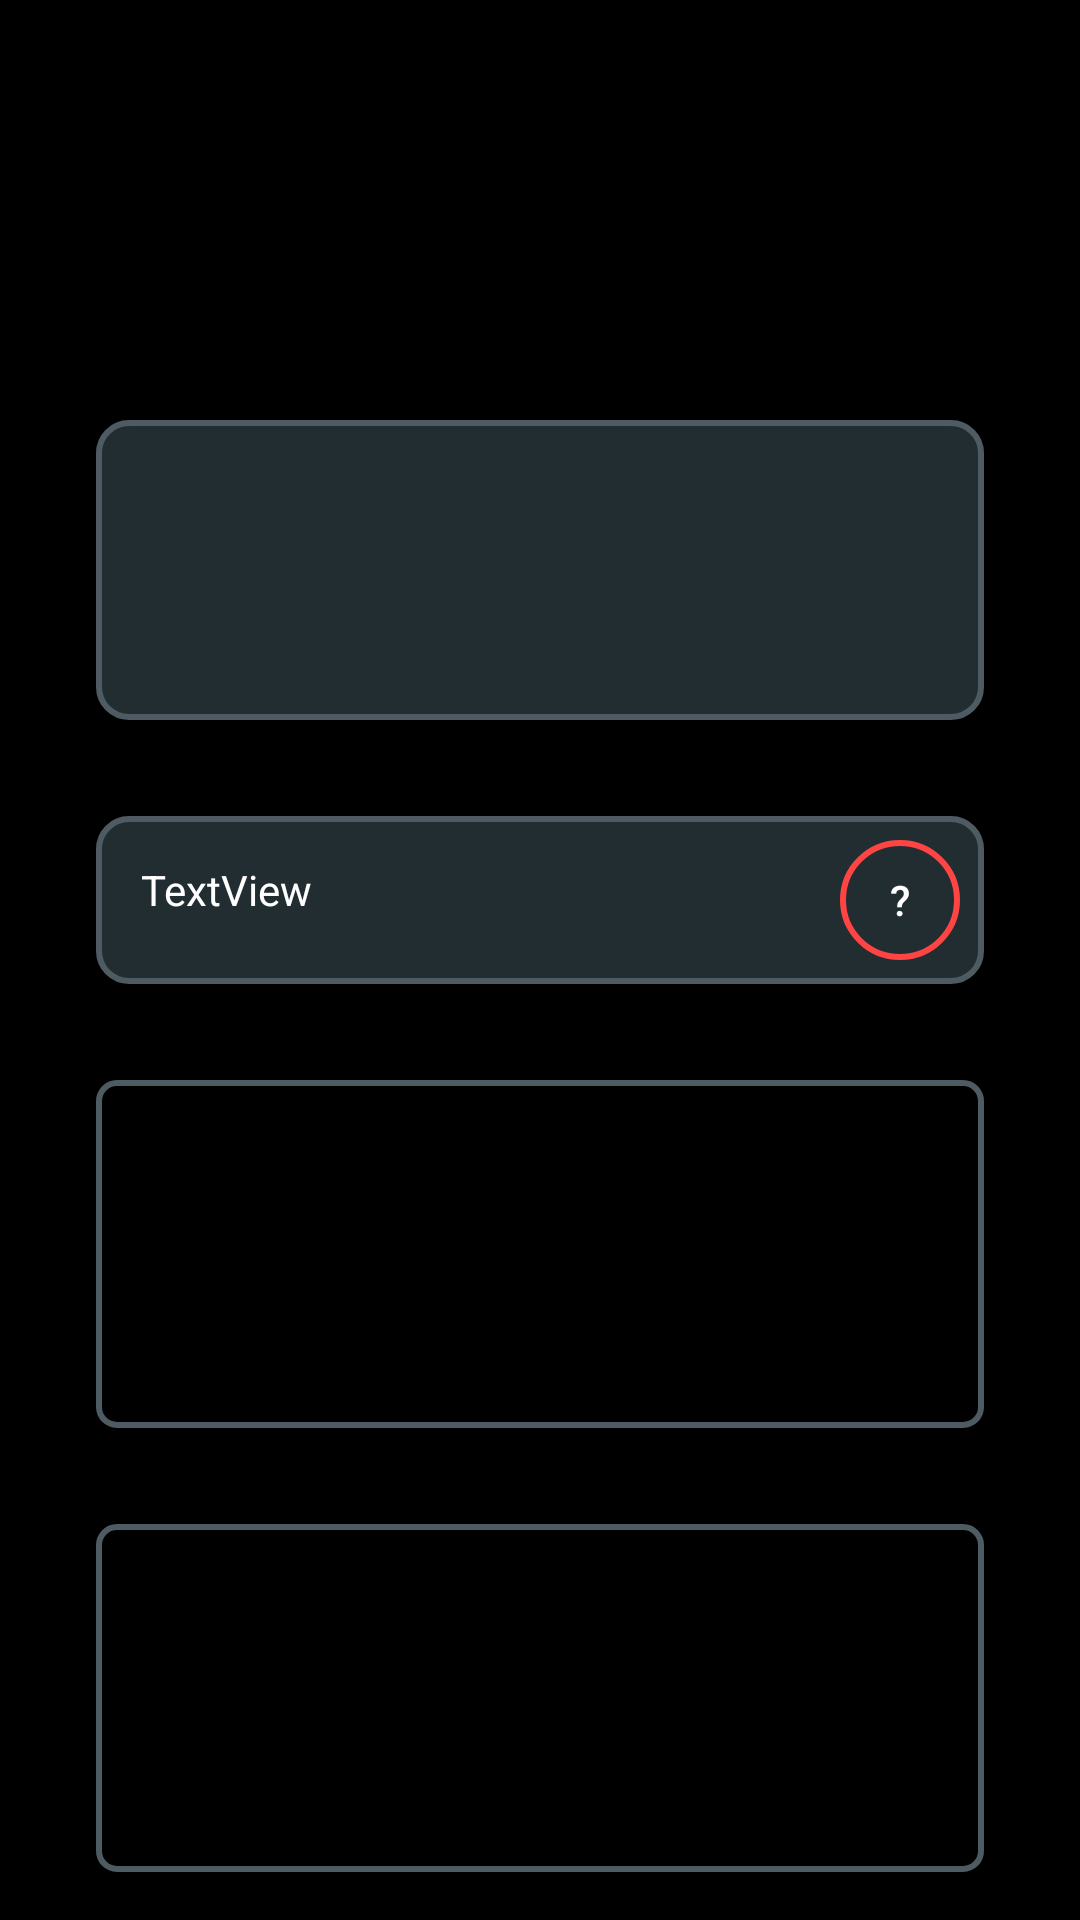

Produce the Android XML layout that renders to this screen, including the resource entries it uses.
<!-- AndroidManifest.xml: application theme AppTheme -->
<!-- res/layout/activity_tests.xml -->
<?xml version="1.0" encoding="utf-8"?>
<ScrollView
    xmlns:android="http://schemas.android.com/apk/res/android"
    xmlns:app="http://schemas.android.com/apk/res-auto"
    xmlns:tools="http://schemas.android.com/tools"
    android:layout_width="fill_parent"
    android:layout_height="fill_parent"
    android:fillViewport="true">

    <androidx.constraintlayout.widget.ConstraintLayout
        android:layout_width="match_parent"
        android:layout_height="match_parent"
        android:background="@android:color/black"
        tools:context=".TestsActivity">

        <LinearLayout
            android:id="@+id/l2"
            android:layout_width="0dp"
            android:layout_height="wrap_content"
            android:layout_marginStart="32dp"
            android:layout_marginTop="32dp"
            android:layout_marginEnd="32dp"
            android:background="@drawable/button_radius"
            android:gravity="center_vertical"
            android:orientation="horizontal"
            app:layout_constraintEnd_toEndOf="parent"
            app:layout_constraintHorizontal_bias="0.0"
            app:layout_constraintStart_toStartOf="parent"
            app:layout_constraintTop_toBottomOf="@+id/l1">

            <TextView
                android:id="@+id/textView"
                android:layout_width="wrap_content"
                android:layout_height="match_parent"
                android:layout_margin="5dp"
                android:layout_weight="1"
                android:padding="10dp"
                android:text="TextView"
                android:textColor="@android:color/white" />

            <Button
                android:id="@+id/x"
                android:layout_width="40dp"
                android:layout_height="40dp"
                android:layout_margin="8dp"
                android:background="@drawable/button_round_key"
                android:onClick="onclick"
                android:text="?"
                android:textColor="@android:color/white" />
        </LinearLayout>

        <TextView
            android:id="@+id/result"
            android:layout_width="0dp"
            android:layout_height="0dp"
            android:layout_marginStart="32dp"
            android:layout_marginTop="16dp"
            android:layout_marginEnd="32dp"
            android:background="@drawable/button_key_shape"
            android:ems="10"
            android:gravity="start|top"
            android:inputType="textMultiLine"
            android:padding="20dp"
            android:textColor="@android:color/white"
            app:layout_constraintEnd_toEndOf="parent"
            app:layout_constraintStart_toStartOf="parent"
            app:layout_constraintTop_toBottomOf="@+id/l2" />

        <LinearLayout
            android:id="@+id/l1"
            android:layout_width="0dp"
            android:layout_height="100dp"
            android:layout_marginStart="32dp"
            android:layout_marginTop="140dp"
            android:layout_marginEnd="32dp"
            android:background="@drawable/button_radius"
            android:orientation="horizontal"
            app:layout_constraintEnd_toEndOf="parent"
            app:layout_constraintStart_toStartOf="parent"
            app:layout_constraintTop_toTopOf="parent"></LinearLayout>

        <androidx.recyclerview.widget.RecyclerView
            android:id="@+id/list1"

            android:layout_width="0dp"
            android:layout_height="0dp"
            android:layout_marginStart="32dp"
            android:layout_marginTop="16dp"
            android:layout_marginEnd="32dp"
            android:layout_marginBottom="16dp"
            android:background="@drawable/button_normal"
            app:layout_constraintBottom_toTopOf="@+id/list2"
            app:layout_constraintEnd_toEndOf="parent"
            app:layout_constraintHorizontal_bias="0.0"
            app:layout_constraintStart_toStartOf="parent"
            app:layout_constraintTop_toBottomOf="@+id/result">


        </androidx.recyclerview.widget.RecyclerView>

        <androidx.recyclerview.widget.RecyclerView
            android:id="@+id/list2"

            android:layout_width="0dp"
            android:layout_height="0dp"
            android:layout_marginStart="32dp"
            android:layout_marginTop="16dp"
            android:layout_marginEnd="32dp"
            android:layout_marginBottom="16dp"
            android:background="@drawable/button_normal"
            app:layout_constraintBottom_toBottomOf="parent"
            app:layout_constraintEnd_toEndOf="parent"
            app:layout_constraintHorizontal_bias="0.0"
            app:layout_constraintStart_toStartOf="parent"
            app:layout_constraintTop_toBottomOf="@+id/list1">


        </androidx.recyclerview.widget.RecyclerView>

    </androidx.constraintlayout.widget.ConstraintLayout>
</ScrollView>
<!-- resources referenced by this layout -->
<resources>
  <!-- drawable button_key_shape (drawable) -->
  <?xml version="1.0" encoding="utf-8"?>
  <selector xmlns:android="http://schemas.android.com/apk/res/android">
      <item android:state_pressed="true" android:drawable="@drawable/button_key_pressed"/>
      <item android:drawable="@drawable/button_key"/>
  </selector>
  <!-- drawable button_normal (drawable) -->
  <?xml version="1.0" encoding="utf-8"?>
  <shape xmlns:android="http://schemas.android.com/apk/res/android">
  
      <solid android:color="@android:color/transparent" />
      <stroke android:color="@color/primaryLightColor" android:width="2dp" />
      <corners android:radius="6dp" />
      <padding android:top="10dp" android:right="10dp" android:left="10dp" android:bottom="10dp" />
  
  </shape>
  <!-- drawable button_radius (drawable) -->
  <?xml version="1.0" encoding="utf-8"?>
  <selector xmlns:android="http://schemas.android.com/apk/res/android">
      <item>
          <shape android:shape="rectangle">
              <stroke android:width="2dp" android:color="@color/primaryLightColor" />
              <solid android:color="@color/primaryColor" />
              <size android:width="200dp" android:height="50dp" />
              <corners android:radius="10dp"></corners>
          </shape>
      </item>
  </selector>
  <!-- drawable button_round_key (drawable-mdpi) -->
  <?xml version="1.0" encoding="utf-8"?>
  <shape xmlns:android="http://schemas.android.com/apk/res/android">
      <corners
          android:radius="30dp"
          />
      <solid
          android:color="@android:color/transparent"
          />
     <size
          android:width="60dp"
          android:height="60dp"
          />
      <stroke
          android:width="2dp"
          android:color="@android:color/holo_red_light"
          />
  </shape>
  <style name="AppTheme" parent="AppBaseTheme">
         
  
          <item name="colorPrimary">@color/primaryColor</item>
          <item name="colorPrimaryDark">@color/primaryColor80</item>
          <item name="colorAccent">@color/primaryTextColor</item>
  
          <item name="android:spinnerItemStyle">@style/SpinnerItem</item>
          
  
      </style>
  <!-- drawable button_key_pressed (drawable) -->
  <?xml version="1.0" encoding="utf-8"?>
  <shape xmlns:android="http://schemas.android.com/apk/res/android">
      <corners
          android:radius="0dp"
          />
      <solid
          android:color="@android:color/holo_red_light"
          />
  
  </shape>
  <!-- drawable button_key (drawable) -->
  <?xml version="1.0" encoding="utf-8"?>
  <shape xmlns:android="http://schemas.android.com/apk/res/android">
      <corners
          android:radius="5dp"
          />
      <solid
          android:color="@android:color/transparent"
          />
     
      <stroke
          android:width="2dp"
          android:color="@android:color/white"
          />
  </shape>
  <color name="primaryLightColor">#4f5b62</color>
  <color name="primaryColor">#E6263238</color>
  <style name="AppBaseTheme" parent="Theme.AppCompat.Light" />
  <color name="primaryColor80">#CC263238</color>
  <color name="primaryTextColor">#ffffff</color>
  <style name="SpinnerItem">
          <item name="android:textColor">@color/primaryTextColor</item>
          <item name="android:background">@drawable/spinner_radius</item>
      </style>
  <!-- drawable spinner_radius (drawable) -->
  <?xml version="1.0" encoding="utf-8"?>
  <selector xmlns:android="http://schemas.android.com/apk/res/android">
      <item>
          <shape android:shape="rectangle">
              <stroke android:width="2dp" android:color="@color/primaryLightColor" />
              <solid android:color="@android:color/transparent" />
              <size android:width="200dp" android:height="50dp" />
              <padding android:top="10dp" />
              <corners android:radius="5dp"></corners>
          </shape>
      </item>
  </selector>
</resources>
